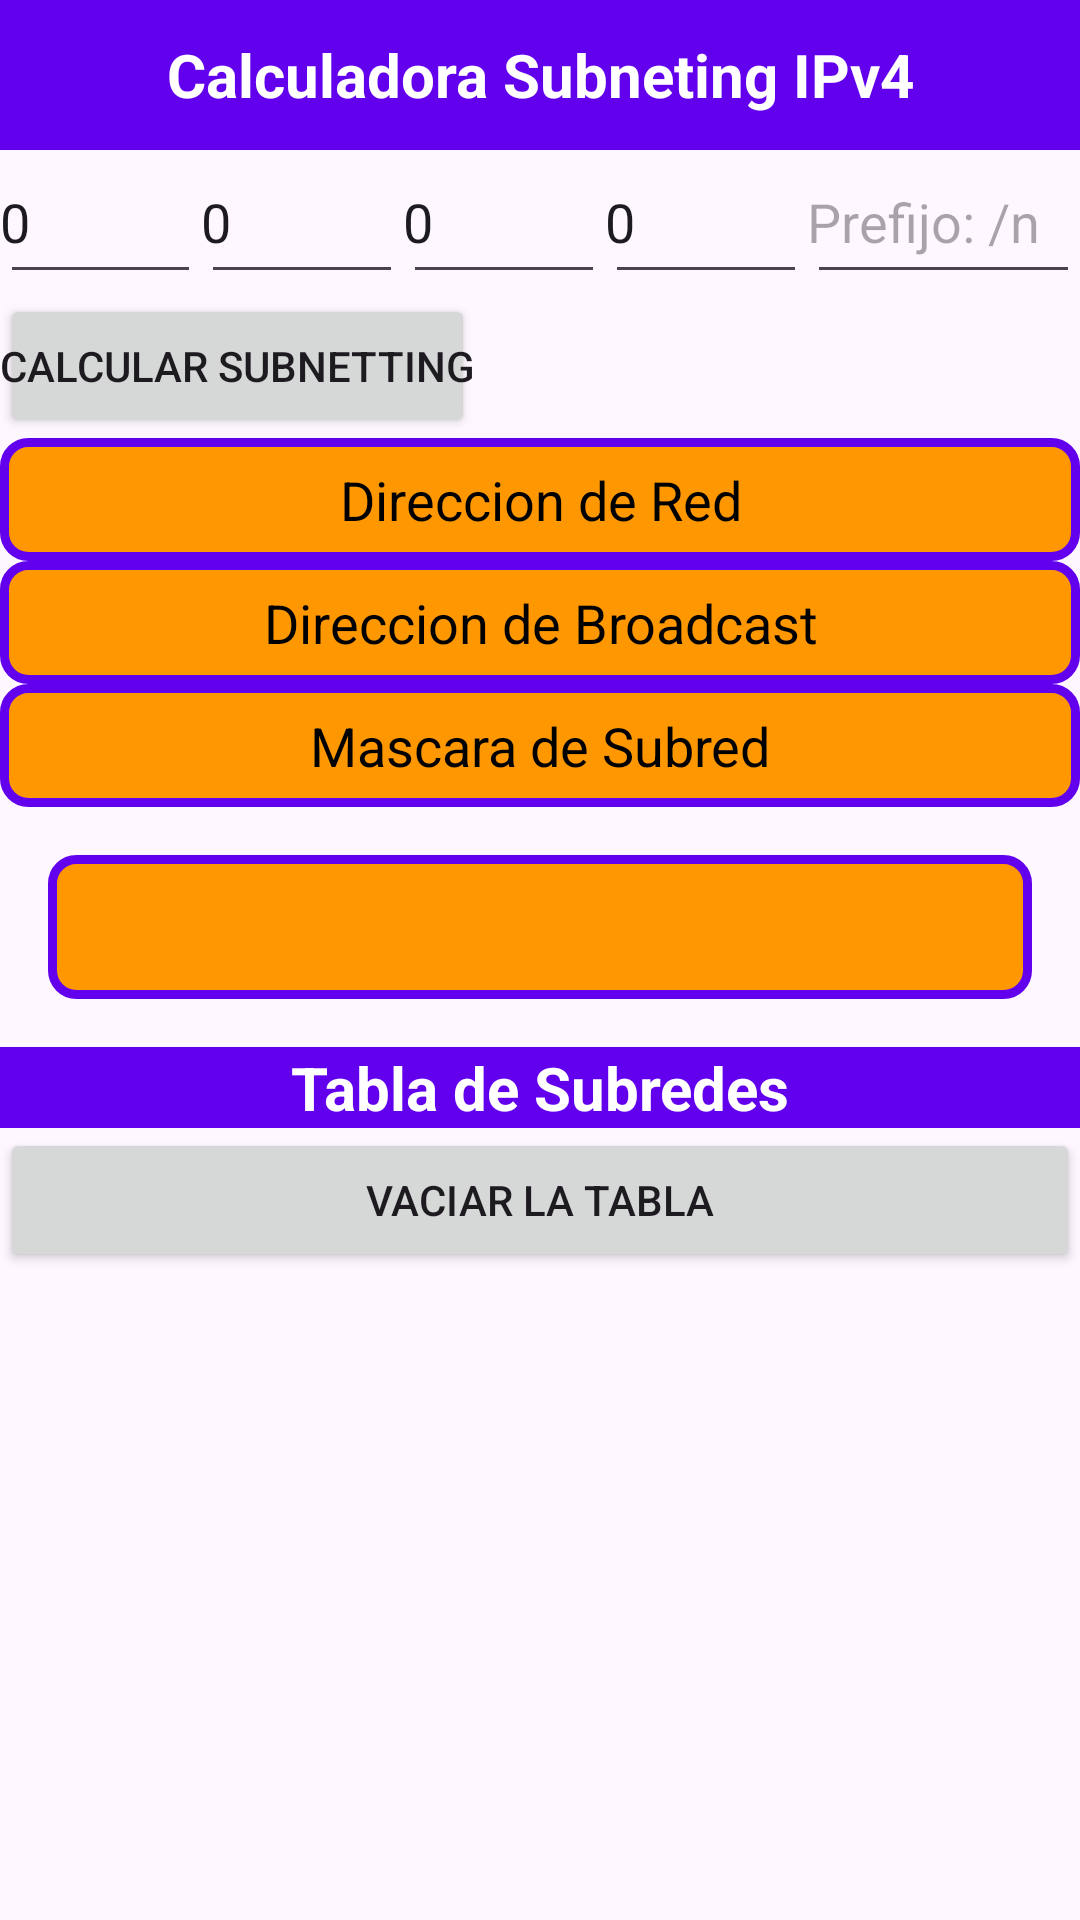

Here is an Android app screen rendered from its layout file. Give the layout XML and the strings, colors and styles it references.
<!-- AndroidManifest.xml: application theme Theme.CalculadoraDeSubredes -->
<!-- res/layout/activity_main.xml -->
<?xml version="1.0" encoding="utf-8"?>
<LinearLayout xmlns:android="http://schemas.android.com/apk/res/android"
    android:layout_width="match_parent"
    android:layout_height="match_parent"
    android:orientation="vertical"
    android:padding="0dp">

    
    <TextView
        android:id="@+id/BannerTextView"
        android:layout_width="match_parent"
        android:layout_height="50dp"
        android:layout_margin="0dp"
        android:background="#FF6200EE"
        android:gravity="center"
        android:padding="0dp"
        android:text="Calculadora Subneting IPv4"
        android:textColor="#FFFFFF"
        android:textSize="20sp"
        android:textStyle="bold" />

    
    <LinearLayout
        android:id="@+id/DireccionIPv4"
        android:layout_width="match_parent"
        android:layout_height="48dp"
        android:orientation="horizontal">

        <EditText
            android:id="@+id/Octeto1"
            android:layout_width="0dp"
            android:layout_height="48dp"
            android:layout_weight="1"
            android:ems="10"
            android:inputType="text"
            android:text="0" />

        <EditText
            android:id="@+id/Octeto2"
            android:layout_width="0dp"
            android:layout_height="48dp"
            android:layout_weight="1"
            android:ems="10"
            android:inputType="text"
            android:text="0" />

        <EditText
            android:id="@+id/Octeto3"
            android:layout_width="0dp"
            android:layout_height="48dp"
            android:layout_weight="1"
            android:ems="10"
            android:inputType="text"
            android:text="0" />

        <EditText
            android:id="@+id/Octeto4"
            android:layout_width="0dp"
            android:layout_height="48dp"
            android:layout_weight="1"
            android:ems="10"
            android:inputType="text"
            android:text="0" />

        <EditText
            android:id="@+id/editTextMask"
            android:layout_width="91dp"
            android:layout_height="48dp"
            android:hint="Prefijo: /n" />
    </LinearLayout>

    

    
    <Button
        android:id="@+id/buttonCalculate"
        android:layout_width="wrap_content"
        android:layout_height="wrap_content"
        android:text="Calcular Subnetting" />

    
    <TextView
        android:id="@+id/textViewRed"
        android:layout_width="match_parent"
        android:layout_height="41dp"
        android:background="@drawable/border"
        android:gravity="center"
        android:paddingTop="16dp"
        android:text="Direccion de Red"
        android:textColor="#000000"
        android:textSize="18dp" />

    <TextView
        android:id="@+id/textViewBroadcast"
        android:layout_width="match_parent"
        android:layout_height="41dp"
        android:background="@drawable/border"
        android:gravity="center"
        android:paddingTop="16dp"
        android:text="Direccion de Broadcast"
        android:textColor="#000000"
        android:textSize="18dp" />

    <TextView
        android:id="@+id/textViewMascara"
        android:layout_width="match_parent"
        android:layout_height="41dp"
        android:background="@drawable/border"
        android:gravity="center"
        android:paddingTop="16dp"
        android:text="Mascara de Subred"
        android:textColor="#000000"
        android:textSize="18dp" />

    <Spinner
        android:id="@+id/spinnerDivisiones"
        android:layout_width="match_parent"
        android:layout_height="48dp"
        android:layout_margin="16dp"
        android:background="@drawable/border"
        android:spinnerMode="dropdown" />

    <TextView
        android:id="@+id/TitleTable"
        android:layout_width="match_parent"
        android:layout_height="wrap_content"
        android:background="#FF6200EE"
        android:gravity="center"
        android:padding="0dp"
        android:text="Tabla de Subredes"
        android:textColor="#FFFFFF"
        android:textSize="20sp"
        android:textStyle="bold" />

    <Button
        android:id="@+id/buttonClear"
        android:layout_width="match_parent"
        android:layout_height="wrap_content"
        android:text="Vaciar la Tabla" />

    <androidx.recyclerview.widget.RecyclerView
        android:id="@+id/recyclerView"
        android:layout_width="match_parent"
        android:layout_height="wrap_content"
        android:padding="16dp"
        android:scrollbars="vertical" />

</LinearLayout>
<!-- resources referenced by this layout -->
<resources>
  <!-- drawable border (drawable) -->
  <?xml version="1.0" encoding="utf-8"?>
  <shape xmlns:android="http://schemas.android.com/apk/res/android">
      <solid android:color="#FF9800" /> 
      <stroke
          android:color="#6200EE"
          android:width="3dp" /> 
      <corners android:radius="8dp" /> 
  </shape>
  <style name="Theme.CalculadoraDeSubredes" parent="Base.Theme.CalculadoraDeSubredes" />
  <style name="Base.Theme.CalculadoraDeSubredes" parent="Theme.Material3.DayNight.NoActionBar">
          
          
          
          <item name="android:padding">0dp</item>
          <item name="android:paddingStart">0dp</item>
          <item name="android:paddingEnd">0dp</item>
          <item name="android:paddingTop">0dp</item>
          <item name="android:paddingBottom">0dp</item>
      </style>
</resources>
